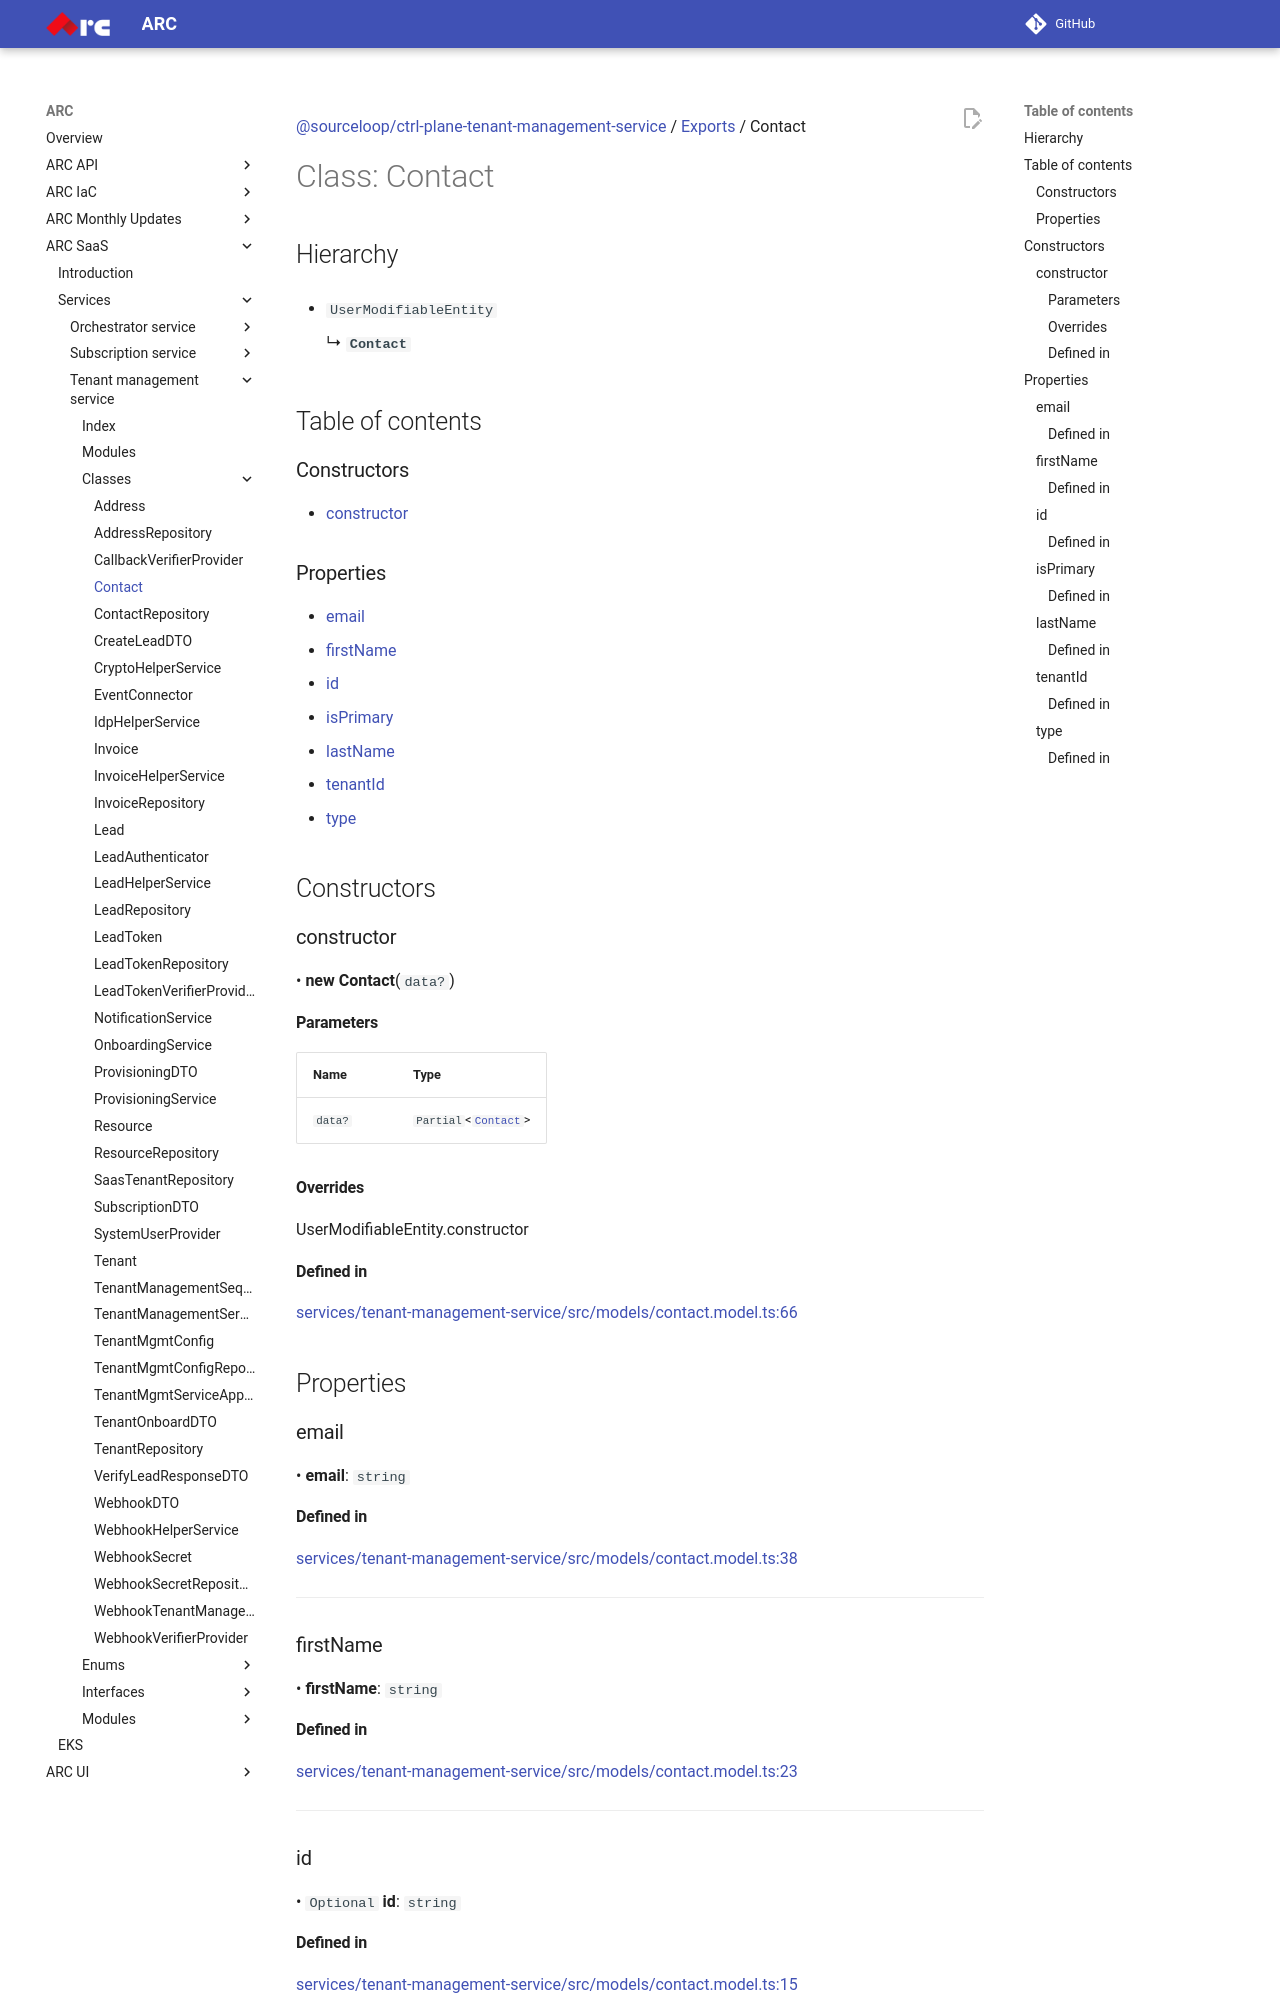

repository: sourcefuse/arc-docs · page: arc-saas-docs/services/tenant-management-service/classes/Contact/index.html · generator: mkdocs

[@sourceloop/ctrl-plane-tenant-management-service](../README.md) / [Exports](../modules.md) / Contact

# Class: Contact

## Hierarchy

- `UserModifiableEntity`

  ↳ **`Contact`**

## Table of contents

### Constructors

- [constructor](Contact.md#constructor)

### Properties

- [email](Contact.md#email)
- [firstName](Contact.md#firstname)
- [id](Contact.md#id)
- [isPrimary](Contact.md#isprimary)
- [lastName](Contact.md#lastname)
- [tenantId](Contact.md#tenantid)
- [type](Contact.md#type)

## Constructors

### constructor

• **new Contact**(`data?`)

#### Parameters

| Name | Type |
| :------ | :------ |
| `data?` | `Partial`<[`Contact`](Contact.md)\> |

#### Overrides

UserModifiableEntity.constructor

#### Defined in

[services/tenant-management-service/src/models/contact.model.ts:66](https://github.com/sourcefuse/arc-saas/blob/27b4636/services/tenant-management-service/src/models/contact.model.ts#L66)

## Properties

### email

• **email**: `string`

#### Defined in

[services/tenant-management-service/src/models/contact.model.ts:38](https://github.com/sourcefuse/arc-saas/blob/27b4636/services/tenant-management-service/src/models/contact.model.ts#L38)

___

### firstName

• **firstName**: `string`

#### Defined in

[services/tenant-management-service/src/models/contact.model.ts:23](https://github.com/sourcefuse/arc-saas/blob/27b4636/services/tenant-management-service/src/models/contact.model.ts#L23)

___

### id

• `Optional` **id**: `string`

#### Defined in

[services/tenant-management-service/src/models/contact.model.ts:15](https://github.com/sourcefuse/arc-saas/blob/27b4636/services/tenant-management-service/src/models/contact.model.ts#L15)

___

### isPrimary

• **isPrimary**: `boolean`
